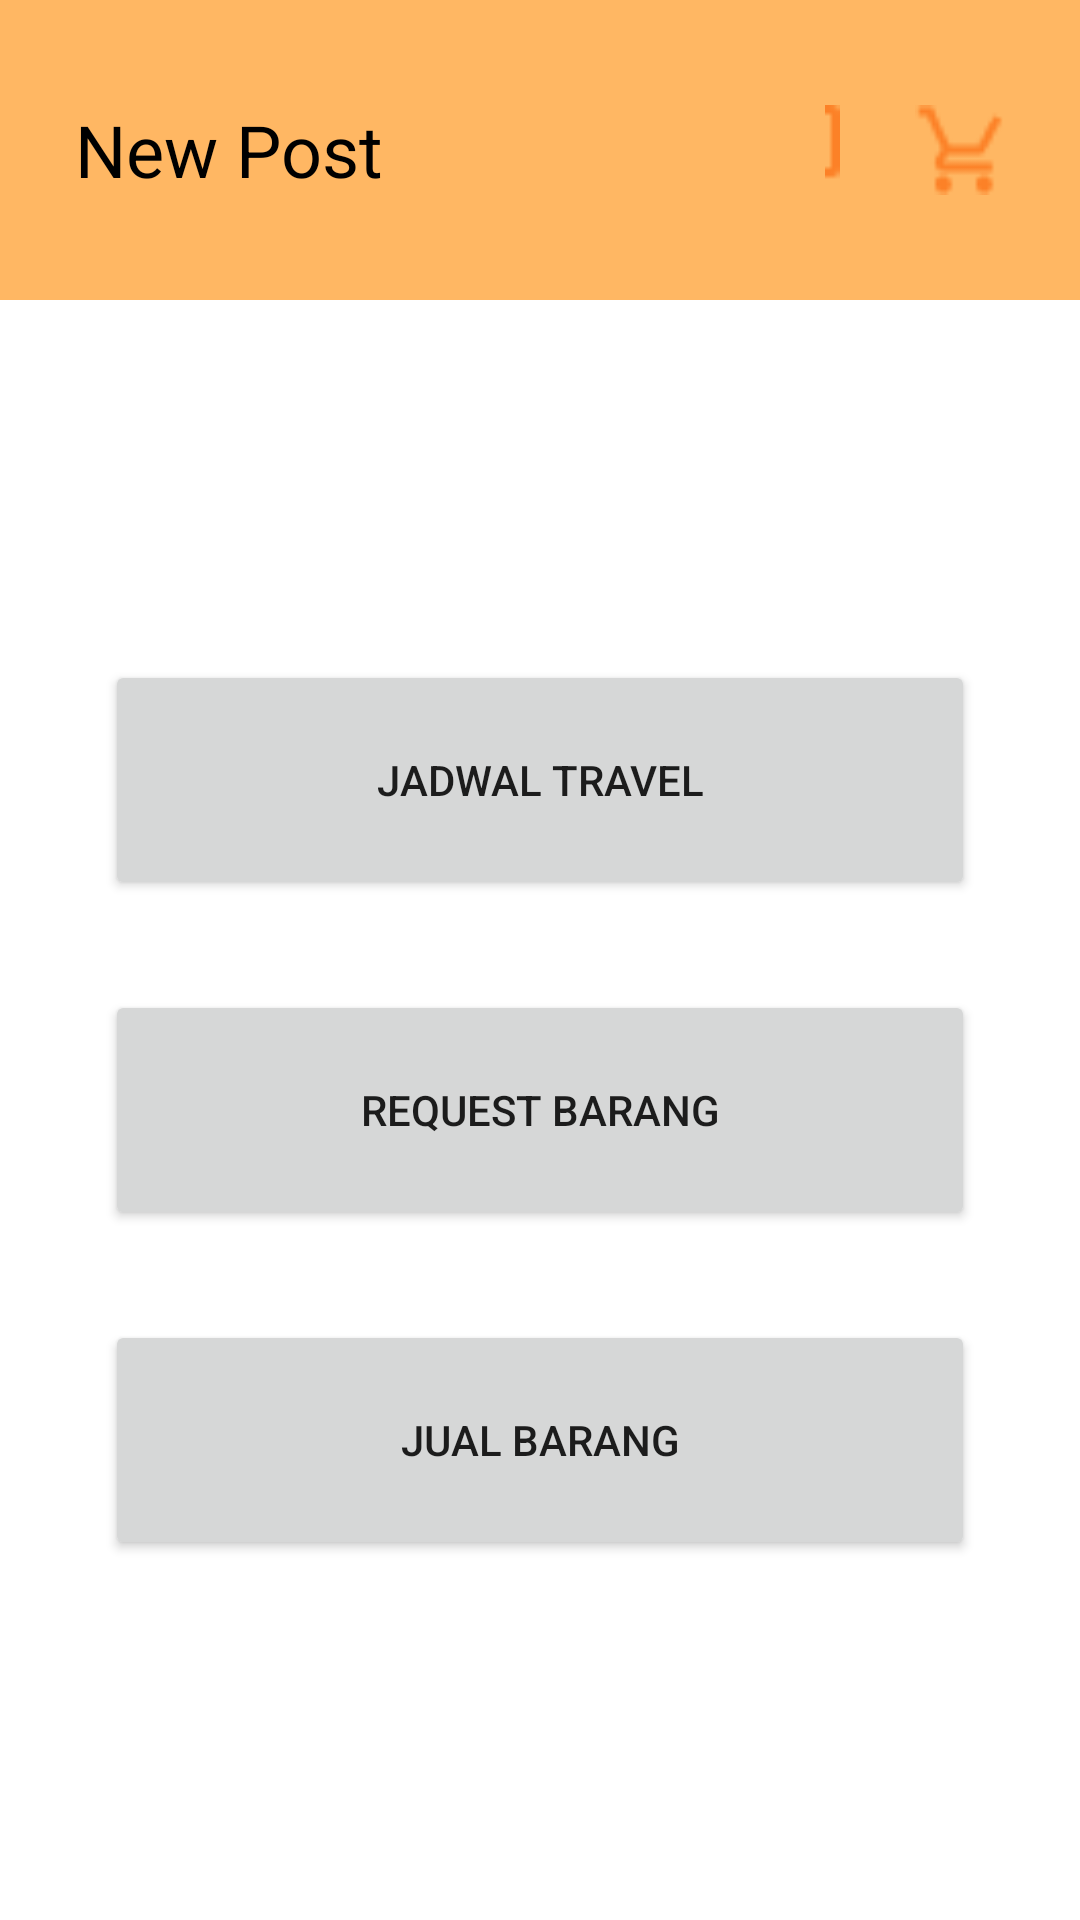

The Android layout XML behind this screen, and the referenced resources:
<!-- AndroidManifest.xml: application theme Theme.Jastipin.NoActionBar -->
<!-- res/layout/fragment_post.xml -->
<?xml version="1.0" encoding="utf-8"?>
<RelativeLayout xmlns:android="http://schemas.android.com/apk/res/android"
    xmlns:app="http://schemas.android.com/apk/res-auto"
    xmlns:tools="http://schemas.android.com/tools"
    android:layout_width="match_parent"
    android:layout_height="match_parent"
    tools:context=".fragment.PostFragment"
    android:background="@color/orange">

    <LinearLayout
        android:id="@+id/postLayout"
        android:layout_width="match_parent"
        android:layout_height="100dp"
        android:orientation="horizontal"
        android:layout_marginLeft="25dp"
        android:layout_marginRight="25dp">

        <LinearLayout
            android:layout_width="match_parent"
            android:layout_height="match_parent"
            android:orientation="horizontal">

            <TextView
                android:layout_width="250dp"
                android:layout_height="match_parent"
                android:text="@string/title_post"
                android:textAppearance="@style/title"
                android:gravity="center_vertical">
            </TextView>

            <LinearLayout
                android:layout_width="match_parent"
                android:layout_height="match_parent"
                android:gravity="right">
                <ImageButton
                    android:layout_width="30dp"
                    android:layout_height="30dp"
                    android:background="@drawable/ic_chat"
                    android:layout_gravity="center" />

                <ImageButton
                    android:layout_width="30dp"
                    android:layout_height="30dp"
                    android:layout_marginLeft="25dp"
                    android:background="@drawable/ic_cart"
                    android:layout_gravity="center" />
            </LinearLayout>
        </LinearLayout>

    </LinearLayout>

    <LinearLayout
        android:layout_width="match_parent"
        android:layout_height="match_parent"
        android:layout_below="@+id/postLayout"
        android:orientation="vertical"
        android:background="@color/white">

        <Button
            android:id="@+id/button_jadwalTravel"
            android:layout_width="match_parent"
            android:layout_height="80dp"
            android:layout_marginLeft="35dp"
            android:layout_marginTop="120dp"
            android:layout_marginRight="35dp"
            app:cornerRadius="15dp"
            android:text="@string/jadwal_travel">

        </Button>

        <Button
            android:id="@+id/button_requestBarang"
            android:layout_width="match_parent"
            android:layout_height="80dp"
            android:layout_marginLeft="35dp"
            android:layout_marginRight="35dp"
            android:layout_marginTop="30dp"
            app:cornerRadius="15dp"
            android:text="@string/request_barang">
        </Button>

        <Button
            android:id="@+id/button_jualBarang"
            android:layout_width="match_parent"
            android:layout_height="80dp"
            android:layout_marginLeft="35dp"
            android:layout_marginRight="35dp"
            android:layout_marginTop="30dp"
            app:cornerRadius="15dp"
            android:text="@string/jual_barang">
        </Button>

    </LinearLayout>

</RelativeLayout>
<!-- resources referenced by this layout -->
<resources>
  <color name="orange">#FFB763</color>
  <color name="white">#FFFFFFFF</color>
  <!-- drawable ic_cart: png bitmap (drawable, 546 bytes) -->
  <!-- drawable ic_chat: png bitmap (drawable, 240 bytes) -->
  <string name="jadwal_travel">Jadwal Travel</string>
  <string name="jual_barang">Jual Barang</string>
  <string name="request_barang">Request Barang</string>
  <string name="title_post">New Post</string>
  <style name="title">
          <item name="android:textSize">24sp</item>
          <item name="android:textColor">#000000</item>
      </style>
  <style name="Theme.Jastipin.NoActionBar">
          <item name="windowActionBar">false</item>
          <item name="windowNoTitle">true</item>
      </style>
</resources>
